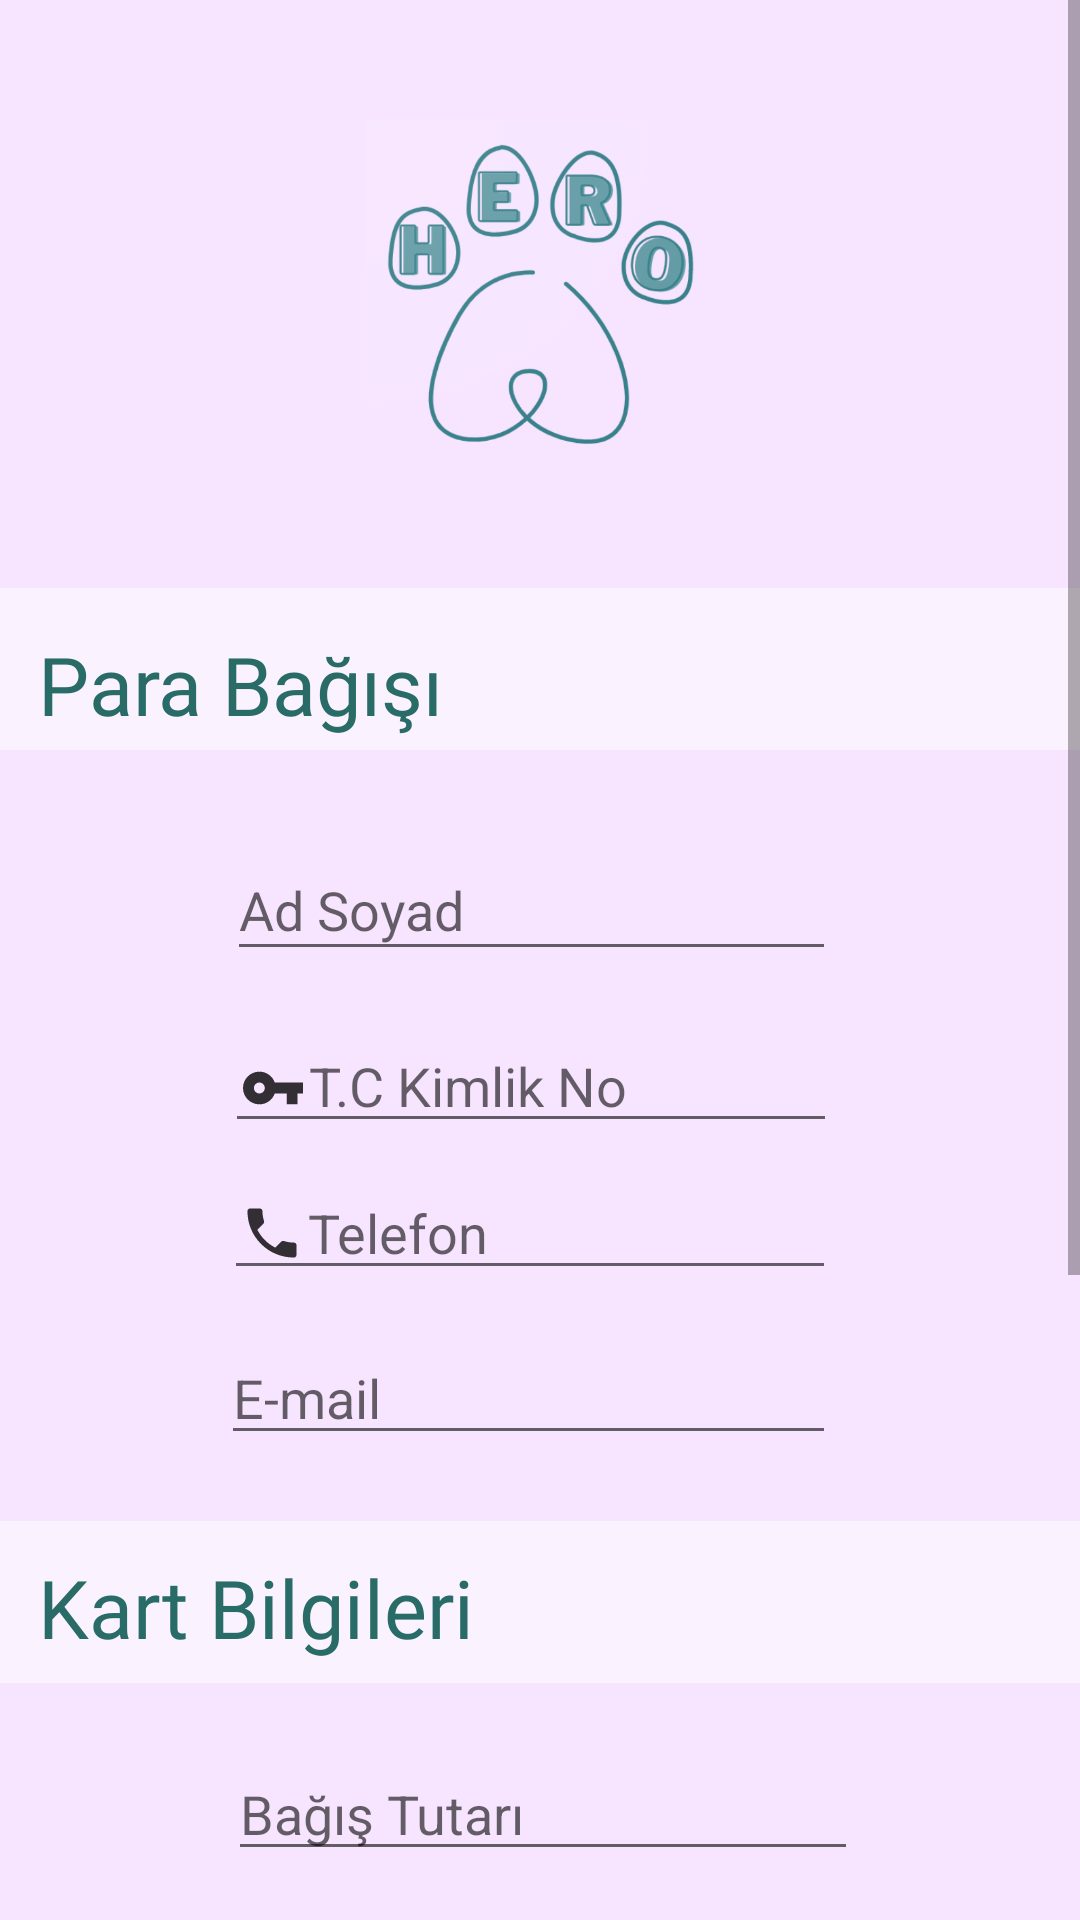

Reconstruct the res/layout file that produces this screen, plus the resources it refers to.
<!-- AndroidManifest.xml: application theme Theme.HeroApplication -->
<!-- res/layout/activity_para.xml -->
<?xml version="1.0" encoding="utf-8"?>
<ScrollView xmlns:android="http://schemas.android.com/apk/res/android"
    xmlns:app="http://schemas.android.com/apk/res-auto"
    xmlns:tools="http://schemas.android.com/tools"

    android:layout_width="fill_parent"
    android:layout_height="wrap_content"
    android:background="#90BC8F"
    android:fillViewport="true"
    tools:layout_editor_absoluteX="1dp"
    tools:layout_editor_absoluteY="16dp">

    <androidx.constraintlayout.widget.ConstraintLayout
        android:layout_width="match_parent"
        android:layout_height="wrap_content"
        android:background="#F7E5FF"
        tools:context=".ParaActivity">


        <Button
            android:id="@+id/parakydt"
            android:layout_width="191dp"
            android:layout_height="48dp"
            android:layout_marginTop="916dp"
            android:backgroundTint="#90BC8F"
            android:fontFamily="@font/roboto_mono"

            android:text="Bağış Yap"
            android:textSize="16sp"
            android:textStyle="bold"
            app:layout_constraintEnd_toEndOf="parent"
            app:layout_constraintHorizontal_bias="0.465"
            app:layout_constraintStart_toStartOf="parent"
            app:layout_constraintTop_toTopOf="parent" />

        <androidx.appcompat.widget.Toolbar
            android:id="@+id/toolbar8"
            android:layout_width="412dp"
            android:layout_height="54dp"
            android:background="#81FFFFFF"
            android:minHeight="?attr/actionBarSize"
            android:theme="?attr/actionBarTheme"
            app:layout_constraintBottom_toBottomOf="parent"
            app:layout_constraintEnd_toEndOf="parent"
            app:layout_constraintHorizontal_bias="0.41"
            app:layout_constraintStart_toStartOf="parent"
            app:layout_constraintTop_toTopOf="parent"
            app:layout_constraintVertical_bias="0.557" />

        <TextView
            android:id="@+id/textView3"
            android:layout_width="169dp"
            android:layout_height="43dp"
            android:fontFamily="@font/alata"
            android:shadowColor="#DF959595"
            android:soundEffectsEnabled="false"
            android:text="Kart Bilgileri "
            android:textColor="#286B67"
            android:textSize="27sp"
            app:layout_constraintBottom_toBottomOf="parent"
            app:layout_constraintEnd_toEndOf="parent"
            app:layout_constraintHorizontal_bias="0.067"
            app:layout_constraintStart_toStartOf="parent"
            app:layout_constraintTop_toTopOf="parent"
            app:layout_constraintVertical_bias="0.562" />

        <EditText
            android:id="@+id/nameSurname2"
            android:layout_width="203dp"
            android:layout_height="44dp"
            android:drawableLeft="@drawable/name"
            android:ems="10"
            android:hint="Ad Soyad"
            android:inputType="textPersonName"
            app:layout_constraintBottom_toBottomOf="parent"
            app:layout_constraintEnd_toEndOf="parent"
            app:layout_constraintHorizontal_bias="0.483"
            app:layout_constraintStart_toStartOf="parent"
            app:layout_constraintTop_toTopOf="parent"
            app:layout_constraintVertical_bias="0.304" />

        <androidx.appcompat.widget.Toolbar
            android:id="@+id/toolbar7"
            android:layout_width="412dp"
            android:layout_height="54dp"
            android:layout_marginTop="196dp"
            android:background="#81FFFFFF"
            android:minHeight="?attr/actionBarSize"
            android:theme="?attr/actionBarTheme"
            app:layout_constraintEnd_toEndOf="parent"
            app:layout_constraintHorizontal_bias="0.0"
            app:layout_constraintStart_toStartOf="parent"
            app:layout_constraintTop_toTopOf="parent" />

        <TextView
            android:id="@+id/textView5"
            android:layout_width="169dp"
            android:layout_height="43dp"
            android:fontFamily="@font/alata"
            android:shadowColor="#DF959595"
            android:soundEffectsEnabled="false"
            android:text="Para Bağışı "
            android:textColor="#286B67"
            android:textSize="27sp"
            app:layout_constraintBottom_toBottomOf="parent"
            app:layout_constraintEnd_toEndOf="parent"
            app:layout_constraintHorizontal_bias="0.067"
            app:layout_constraintStart_toStartOf="parent"
            app:layout_constraintTop_toTopOf="parent"
            app:layout_constraintVertical_bias="0.228" />

        <ImageView
            android:id="@+id/imageView5"
            android:layout_width="159dp"
            android:layout_height="116dp"
            app:layout_constraintBottom_toBottomOf="parent"
            app:layout_constraintEnd_toEndOf="parent"
            app:layout_constraintStart_toStartOf="parent"
            app:layout_constraintTop_toTopOf="parent"
            app:layout_constraintVertical_bias="0.047"
            app:srcCompat="@drawable/logo" />

        <EditText
            android:id="@+id/email4"
            android:layout_width="205dp"
            android:layout_height="39dp"
            android:layout_marginTop="16dp"
            android:drawableLeft="@drawable/ic_action_name"
            android:ems="10"
            android:hint="E-mail"
            android:inputType="textPersonName"
            app:layout_constraintEnd_toEndOf="parent"
            app:layout_constraintHorizontal_bias="0.475"
            app:layout_constraintStart_toStartOf="parent"
            app:layout_constraintTop_toBottomOf="@+id/telefon4" />

        <EditText
            android:id="@+id/telefon4"
            android:layout_width="204dp"
            android:layout_height="41dp"
            android:layout_marginTop="8dp"
            android:drawableLeft="@drawable/phone"
            android:ems="10"
            android:hint="Telefon"
            android:inputType="textPersonName"
            app:layout_constraintEnd_toEndOf="parent"
            app:layout_constraintHorizontal_bias="0.478"
            app:layout_constraintStart_toStartOf="parent"
            app:layout_constraintTop_toBottomOf="@+id/sifre4" />

        <EditText
            android:id="@+id/sifre4"
            android:layout_width="204dp"
            android:layout_height="40dp"
            android:drawableLeft="@drawable/key"
            android:ems="10"
            android:hint="T.C Kimlik No"
            android:inputType="textPersonName"
            app:layout_constraintBottom_toBottomOf="parent"
            app:layout_constraintEnd_toEndOf="parent"
            app:layout_constraintHorizontal_bias="0.481"
            app:layout_constraintStart_toStartOf="parent"
            app:layout_constraintTop_toTopOf="parent"
            app:layout_constraintVertical_bias="0.369" />

        <EditText
            android:id="@+id/nameSurname6"
            android:layout_width="wrap_content"
            android:layout_height="wrap_content"

            android:ems="10"
            android:hint="Kart Üzerindeki İsim"
            android:inputType="textPersonName"
            app:layout_constraintBottom_toBottomOf="parent"
            app:layout_constraintEnd_toEndOf="parent"
            app:layout_constraintStart_toStartOf="parent"
            app:layout_constraintTop_toTopOf="parent"
            app:layout_constraintVertical_bias="0.693" />

        <EditText
            android:id="@+id/nameSurname7"
            android:layout_width="wrap_content"
            android:layout_height="wrap_content"

            android:ems="10"
            android:hint="Kredi Kartı Numarası"
            android:inputType="textPersonName"
            app:layout_constraintBottom_toBottomOf="parent"
            app:layout_constraintEnd_toEndOf="parent"
            app:layout_constraintStart_toStartOf="parent"
            app:layout_constraintTop_toTopOf="parent"
            app:layout_constraintVertical_bias="0.751" />

        <EditText
            android:id="@+id/nameSurname8"
            android:layout_width="wrap_content"
            android:layout_height="wrap_content"

            android:ems="10"
            android:hint="Yıl"
            android:inputType="textPersonName"
            app:layout_constraintBottom_toBottomOf="parent"
            app:layout_constraintEnd_toEndOf="parent"
            app:layout_constraintStart_toStartOf="parent"
            app:layout_constraintTop_toTopOf="parent"
            app:layout_constraintVertical_bias="0.813" />

        <EditText
            android:id="@+id/nameSurname9"
            android:layout_width="wrap_content"
            android:layout_height="wrap_content"

            android:ems="10"
            android:hint="Ay"
            android:inputType="textPersonName"
            app:layout_constraintBottom_toBottomOf="parent"
            app:layout_constraintEnd_toEndOf="parent"
            app:layout_constraintStart_toStartOf="parent"
            app:layout_constraintTop_toTopOf="parent"
            app:layout_constraintVertical_bias="0.874" />

        <EditText
            android:id="@+id/nameSurname10"
            android:layout_width="wrap_content"
            android:layout_height="wrap_content"

            android:ems="10"
            android:hint="CVV"
            android:inputType="textPersonName"

            app:layout_constraintBottom_toBottomOf="parent"
            app:layout_constraintEnd_toEndOf="parent"
            app:layout_constraintHorizontal_bias="0.491"
            app:layout_constraintStart_toStartOf="parent"
            app:layout_constraintTop_toTopOf="parent"

            app:layout_constraintVertical_bias="0.933" />

        <EditText
            android:id="@+id/nameSurname5"
            android:layout_width="wrap_content"
            android:layout_height="wrap_content"
            android:ems="10"
            android:hint="Bağış Tutarı"
            android:inputType="number"
            app:layout_constraintBottom_toBottomOf="parent"
            app:layout_constraintEnd_toEndOf="parent"
            app:layout_constraintHorizontal_bias="0.507"
            app:layout_constraintStart_toStartOf="parent"
            app:layout_constraintTop_toTopOf="parent"
            app:layout_constraintVertical_bias="0.631" />

    </androidx.constraintlayout.widget.ConstraintLayout>
</ScrollView>
<!-- resources referenced by this layout -->
<resources>
  <!-- drawable key: png bitmap (drawable-hdpi, 319 bytes) -->
  <!-- drawable logo: png bitmap (drawable-v24, 86771 bytes) -->
  <!-- drawable phone (drawable-anydpi) -->
  <vector xmlns:android="http://schemas.android.com/apk/res/android"
      android:width="24dp"
      android:height="24dp"
      android:viewportWidth="24"
      android:viewportHeight="24"
      android:tint="#000000"
      android:alpha="0.8">
    <group android:scaleX="0.90909094"
        android:scaleY="0.90909094"
        android:translateX="1.0909091"
        android:translateY="1.0909091">
      <path
          android:fillColor="@android:color/white"
          android:pathData="M6.62,10.79c1.44,2.83 3.76,5.14 6.59,6.59l2.2,-2.2c0.27,-0.27 0.67,-0.36 1.02,-0.24 1.12,0.37 2.33,0.57 3.57,0.57 0.55,0 1,0.45 1,1V20c0,0.55 -0.45,1 -1,1 -9.39,0 -17,-7.61 -17,-17 0,-0.55 0.45,-1 1,-1h3.5c0.55,0 1,0.45 1,1 0,1.25 0.2,2.45 0.57,3.57 0.11,0.35 0.03,0.74 -0.25,1.02l-2.2,2.2z"/>
    </group>
  </vector>
  <style name="Theme.HeroApplication" parent="Theme.AppCompat.Light.NoActionBar">
          
          <item name="colorPrimary">#CE024747</item>
          <item name="colorPrimaryVariant">#F7E5FF</item>
          <item name="colorOnPrimary">#F6FFFF</item>
          
          <item name="colorSecondary">@color/teal_200</item>
          <item name="colorSecondaryVariant">#CE024747</item>
          <item name="colorOnSecondary">@color/black</item>
          
          <item name="android:statusBarColor" tools:targetApi="l">?attr/colorPrimaryVariant</item>
          
      </style>
  <!-- not gathered from this repository: default colours our renderer supplied (Android Studio template values) -->
  <color name="teal_200">#FF03DAC5</color>
  <color name="black">#FF000000</color>
</resources>
